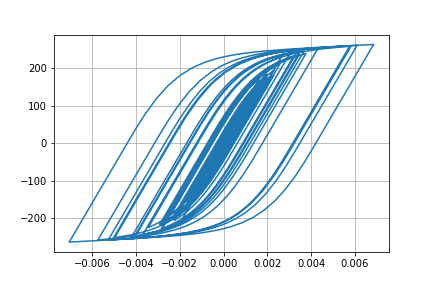

Values plotted in this chart, from the file beside it:
Desplacment, Force
0.0, 0.0
-1.0301420768854123e-06, -0.103
-3.1679403756903435e-06, -0.3168
-4.6532212443647326e-06, -0.4653
-4.157961839366192e-06, -0.4158
-1.1338261160661363e-06, -0.1134
4.234622392105867e-06, 0.4235
1.1349957899553309e-05, 1.135
1.972429778703872e-05, 1.972
2.9090870649767374e-05, 2.909
3.929552550097618e-05, 3.929
5.016433713834271e-05, 5.016
6.135263021831408e-05, 6.134
7.22044005868692e-05, 7.219
8.179223871821924e-05, 8.176
8.949884837007396e-05, 8.946
9.537233309194391e-05, 9.533
0.0001, 10
0.0001044, 10.43
0.0001092, 10.92
0.0001152, 11.51
0.0001223, 12.22
0.00013, 12.99
0.0001373, 13.71
0.0001433, 14.32
0.0001474, 14.72
0.0001482, 14.81
0.0001451, 14.49
0.0001373, 13.71
0.0001249, 12.48
0.0001089, 10.87
9.027941119147161e-05, 9.011
7.026890867159723e-05, 7.01
4.983871657803048e-05, 4.967
3.00286634315753e-05, 2.986
1.1620578230543147e-05, 1.145
-4.8697511375202125e-06, -0.5037
-1.9724097400348955e-05, -1.989
-3.410841264366268e-05, -3.427
-4.96800425928061e-05, -4.984
-6.820674253581071e-05, -6.836
-9.080486715616145e-05, -9.093
-0.0001177, -11.78
-0.0001485, -14.85
-0.0001828, -18.27
-0.0002197, -21.93
-0.0002572, -25.65
-0.0002927, -29.16
-0.0003228, -32.12
-0.0003449, -34.3
-0.0003585, -35.64
-0.000365, -36.27
-0.0003668, -36.45
-0.0003664, -36.4
-0.0003651, -36.27
-0.0003637, -36.13
-0.0003631, -36.08
-0.0003643, -36.19
-0.0003679, -36.54
-0.000374, -37.14
... 2,941 more rows
